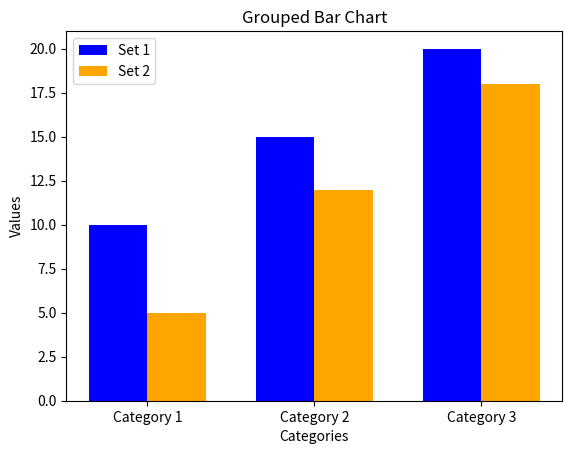

Here is the Python script that generated this plot:
# 3_1 How to construct a bar graph with overlay in python
import matplotlib.pyplot as plt
import numpy as np

categories = ['Category 1', 'Category 2', 'Category 3']
values1 = [10, 15, 20]
values2 = [5, 12, 18]

bar_width = 0.35
bar_positions1 = np.arange(len(categories))
bar_positions2 = bar_positions1 + bar_width

plt.bar(bar_positions1, values1, width=bar_width, label='Set 1', color='blue')
plt.bar(bar_positions2, values2, width=bar_width, label='Set 2', color='orange')

plt.xlabel('Categories')
plt.ylabel('Values')
plt.title('Grouped Bar Chart')

plt.xticks(bar_positions1 + bar_width / 2, categories)
plt.legend()

plt.show()
